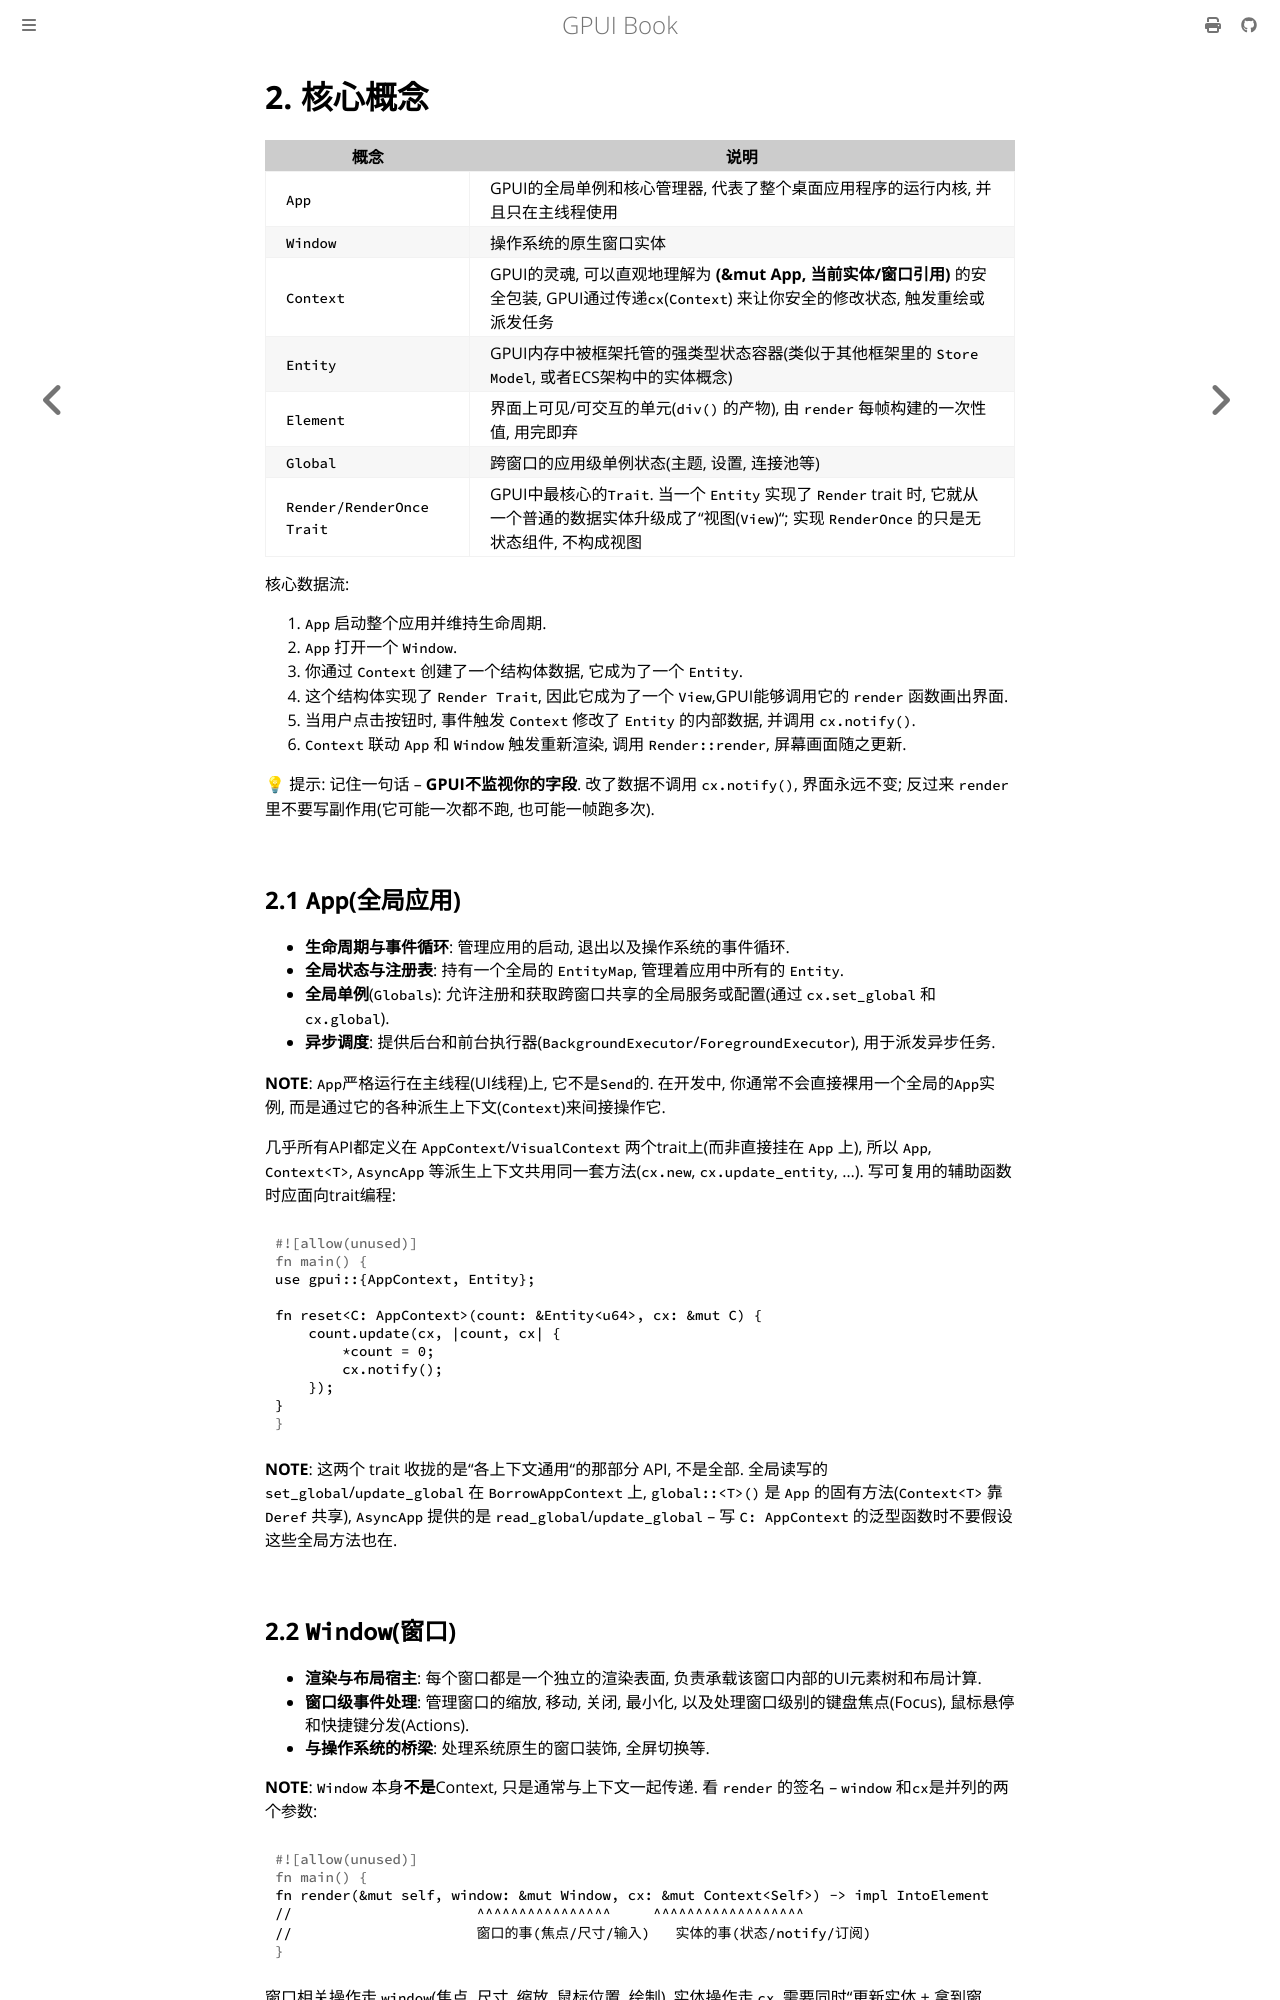

repository: thinkgos/learn-gpui · page: 02-core-concept.html · generator: mdbook

# 2. 核心概念

| 概念 | 说明 |
| -- | -- |
| `App` | GPUI的全局单例和核心管理器, 代表了整个桌面应用程序的运行内核, 并且只在主线程使用 |
| `Window` | 操作系统的原生窗口实体 |
| `Context` | GPUI的灵魂, 可以直观地理解为 **(&mut App, 当前实体/窗口引用)** 的安全包装, GPUI通过传递`cx`(`Context`) 来让你安全的修改状态, 触发重绘或派发任务 |
| `Entity` | GPUI内存中被框架托管的强类型状态容器(类似于其他框架里的 `Store Model`, 或者ECS架构中的实体概念) |
| `Element` | 界面上可见/可交互的单元(`div()` 的产物), 由 `render` 每帧构建的一次性值, 用完即弃 |
| `Global` | 跨窗口的应用级单例状态(主题, 设置, 连接池等) |
| `Render/RenderOnce Trait` | GPUI中最核心的`Trait`. 当一个 `Entity` 实现了 `Render` trait 时, 它就从一个普通的数据实体升级成了"视图(`View`)"; 实现 `RenderOnce` 的只是无状态组件, 不构成视图 |

核心数据流:

1. `App` 启动整个应用并维持生命周期.
2. `App` 打开一个 `Window`.
3. 你通过 `Context` 创建了一个结构体数据, 它成为了一个 `Entity`.
4. 这个结构体实现了 `Render Trait`, 因此它成为了一个 `View`,GPUI能够调用它的 `render` 函数画出界面.
5. 当用户点击按钮时, 事件触发 `Context` 修改了 `Entity` 的内部数据, 并调用 `cx.notify()`.
6. `Context` 联动 `App` 和 `Window` 触发重新渲染, 调用 `Render::render`, 屏幕画面随之更新.

💡 提示: 记住一句话 -- **GPUI不监视你的字段**. 改了数据不调用 `cx.notify()`, 界面永远不变; 反过来 `render` 里不要写副作用(它可能一次都不跑, 也可能一帧跑多次).

## 2.1 `App`(全局应用)

- **生命周期与事件循环**: 管理应用的启动, 退出以及操作系统的事件循环.
- **全局状态与注册表**: 持有一个全局的 `EntityMap`, 管理着应用中所有的 `Entity`.
- **全局单例**(`Globals`): 允许注册和获取跨窗口共享的全局服务或配置(通过 `cx.set_global` 和 `cx.global`).
- **异步调度**: 提供后台和前台执行器(`BackgroundExecutor`/`ForegroundExecutor`), 用于派发异步任务.

**NOTE**: `App`严格运行在主线程(UI线程)上, 它不是`Send`的. 在开发中, 你通常不会直接裸用一个全局的`App`实例, 而是通过它的各种派生上下文(`Context`)来间接操作它.

几乎所有API都定义在 `AppContext`/`VisualContext` 两个trait上(而非直接挂在 `App` 上), 所以 `App`, `Context<T>`, `AsyncApp` 等派生上下文共用同一套方法(`cx.new`, `cx.update_entity`, ...). 写可复用的辅助函数时应面向trait编程:

```rust
use gpui::{AppContext, Entity};

fn reset<C: AppContext>(count: &Entity<u64>, cx: &mut C) {
    count.update(cx, |count, cx| {
        *count = 0;
        cx.notify();
    });
}
```

**NOTE**: 这两个 trait 收拢的是"各上下文通用"的那部分 API, 不是全部. 全局读写的 `set_global`/`update_global` 在 `BorrowAppContext` 上, `global::<T>()` 是 `App` 的固有方法(`Context<T>` 靠 `Deref` 共享), `AsyncApp` 提供的是 `read_global`/`update_global` -- 写 `C: AppContext` 的泛型函数时不要假设这些全局方法也在.
